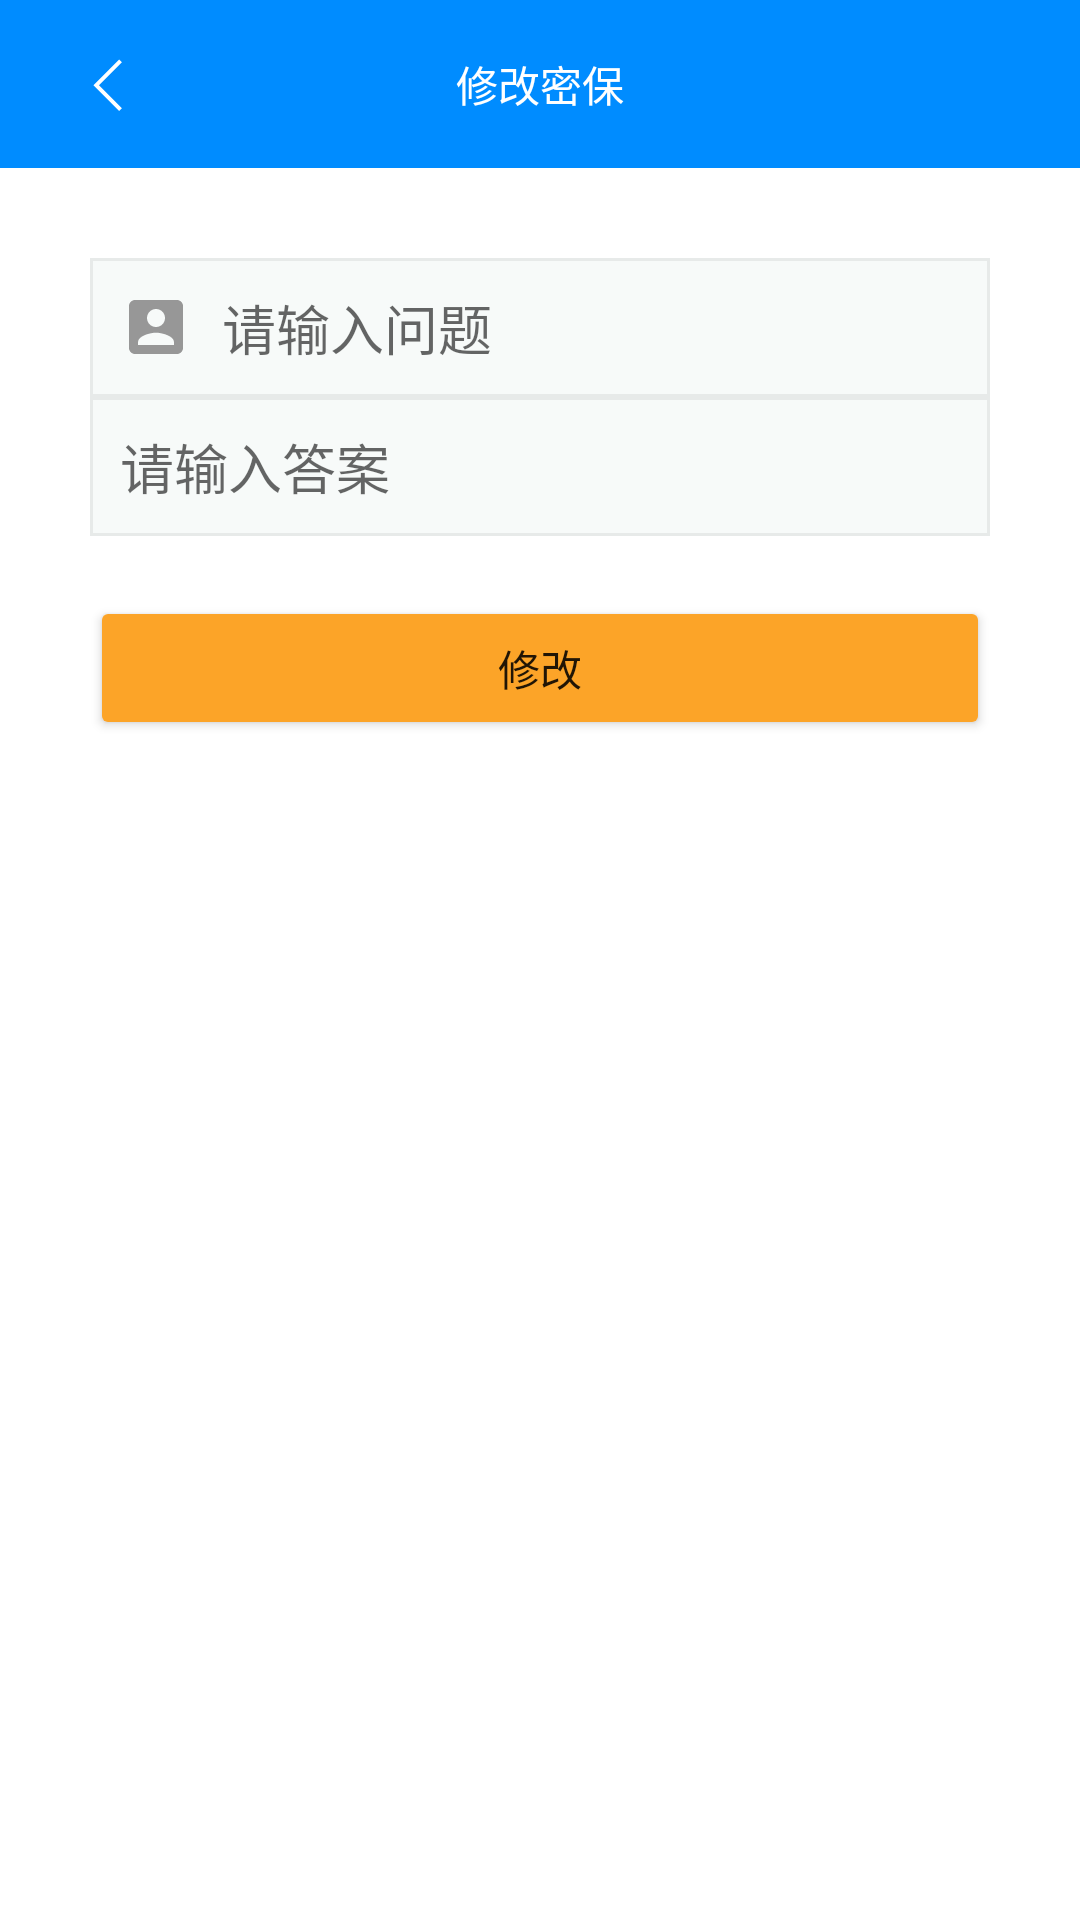

Android layout source for this screen:
<!-- AndroidManifest.xml: application theme Theme.Task1220 -->
<!-- res/layout/activity_setting2.xml -->
<?xml version="1.0" encoding="utf-8"?>
<RelativeLayout xmlns:android="http://schemas.android.com/apk/res/android"
    xmlns:app="http://schemas.android.com/apk/res-auto"
    xmlns:tools="http://schemas.android.com/tools"
    android:layout_width="match_parent"
    android:layout_height="match_parent"
    tools:context=".activity.SettingActivity2">

    <androidx.appcompat.widget.Toolbar
        android:id="@+id/toolbar"
        android:layout_width="match_parent"
        android:layout_height="wrap_content"
        android:background="#008CFF">

        <androidx.appcompat.widget.AppCompatImageView
            android:id="@+id/iv_back"
            android:layout_width="wrap_content"
            android:layout_height="wrap_content"
            android:padding="10dp"
            android:src="@drawable/icon_back" />

        <TextView
            android:layout_width="wrap_content"
            android:layout_height="wrap_content"
            android:layout_gravity="center"
            android:text="修改密保"
            android:textColor="@color/white" />

    </androidx.appcompat.widget.Toolbar>

    <EditText
        android:id="@+id/et1"
        android:layout_width="match_parent"
        android:layout_height="wrap_content"
        android:layout_below="@+id/toolbar"
        android:layout_marginHorizontal="30dp"
        android:layout_marginTop="30dp"
        android:background="@drawable/textview_border"
        android:drawableLeft="@drawable/icon_account"
        android:drawablePadding="10dp"
        android:hint="请输入问题"
        android:paddingVertical="10dp"
        android:paddingLeft="10dp" />

    <EditText
        android:id="@+id/et2"
        android:layout_width="match_parent"
        android:layout_height="wrap_content"
        android:layout_below="@+id/et1"
        android:layout_marginHorizontal="30dp"
        android:background="@drawable/textview_border"
        android:drawableLeft="@drawable/icon_lock"
        android:drawablePadding="10dp"
        android:hint="请输入答案"
        android:inputType="textPassword"
        android:paddingVertical="10dp"
        android:paddingLeft="10dp" />


    <Button
        android:id="@+id/btn_update"
        android:layout_width="match_parent"
        android:layout_height="wrap_content"
        android:layout_below="@+id/et2"
        android:layout_marginHorizontal="30dp"
        android:layout_marginTop="20dp"
        android:backgroundTint="#FCA428"
        android:text="修改" />
</RelativeLayout>
<!-- resources referenced by this layout -->
<resources>
  <!-- drawable icon_account (drawable) -->
  <vector xmlns:android="http://schemas.android.com/apk/res/android"
      android:width="24dp"
      android:height="24dp"
      android:tint="#979797"
      android:viewportWidth="24"
      android:viewportHeight="24">
      <path
          android:fillColor="@android:color/white"
          android:pathData="M3,5v14c0,1.1 0.89,2 2,2h14c1.1,0 2,-0.9 2,-2L21,5c0,-1.1 -0.9,-2 -2,-2L5,3c-1.11,0 -2,0.9 -2,2zM15,9c0,1.66 -1.34,3 -3,3s-3,-1.34 -3,-3 1.34,-3 3,-3 3,1.34 3,3zM6,17c0,-2 4,-3.1 6,-3.1s6,1.1 6,3.1v1L6,18v-1z" />
  </vector>
  <!-- drawable icon_back (drawable) -->
  <?xml version="1.0" encoding="utf-8"?>
  <vector xmlns:android="http://schemas.android.com/apk/res/android"
      android:width="24dp"
      android:height="24dp"
      android:viewportWidth="1024"
      android:viewportHeight="1024">
  
      <path
          android:fillColor="@color/white"
          android:pathData="M624.788992 204.047974 585.205965 164.464026 219.560038 530.185011 585.205965 895.864013 624.788992 856.280986 298.663014 530.16105Z" />
  </vector>
  <!-- drawable textview_border (drawable) -->
  <?xml version="1.0" encoding="utf-8"?>
  <shape xmlns:android="http://schemas.android.com/apk/res/android" android:shape="rectangle" >
      <solid android:color="#F7FAF9" />
  
      <stroke android:width="1dip" android:color="#E7EAE9"/>
  </shape>
  <style name="Theme.Task1220" parent="Theme.MaterialComponents.DayNight.NoActionBar">
          
          <item name="colorPrimary">@color/purple_500</item>
          <item name="colorPrimaryVariant">@color/purple_700</item>
          <item name="colorOnPrimary">@color/white</item>
          
          <item name="colorSecondary">@color/teal_200</item>
          <item name="colorSecondaryVariant">@color/teal_700</item>
          <item name="colorOnSecondary">@color/black</item>
          
          <item name="android:statusBarColor" tools:targetApi="l">?attr/colorPrimaryVariant</item>
          
      </style>
  <!-- not gathered from this repository: default colours our renderer supplied (Android Studio template values) -->
  <color name="purple_500">#FF6200EE</color>
  <color name="purple_700">#FF3700B3</color>
  <color name="teal_200">#FF03DAC5</color>
  <color name="teal_700">#FF018786</color>
  <color name="black">#FF000000</color>
  <color name="white">#FFFFFFFF</color>
</resources>
